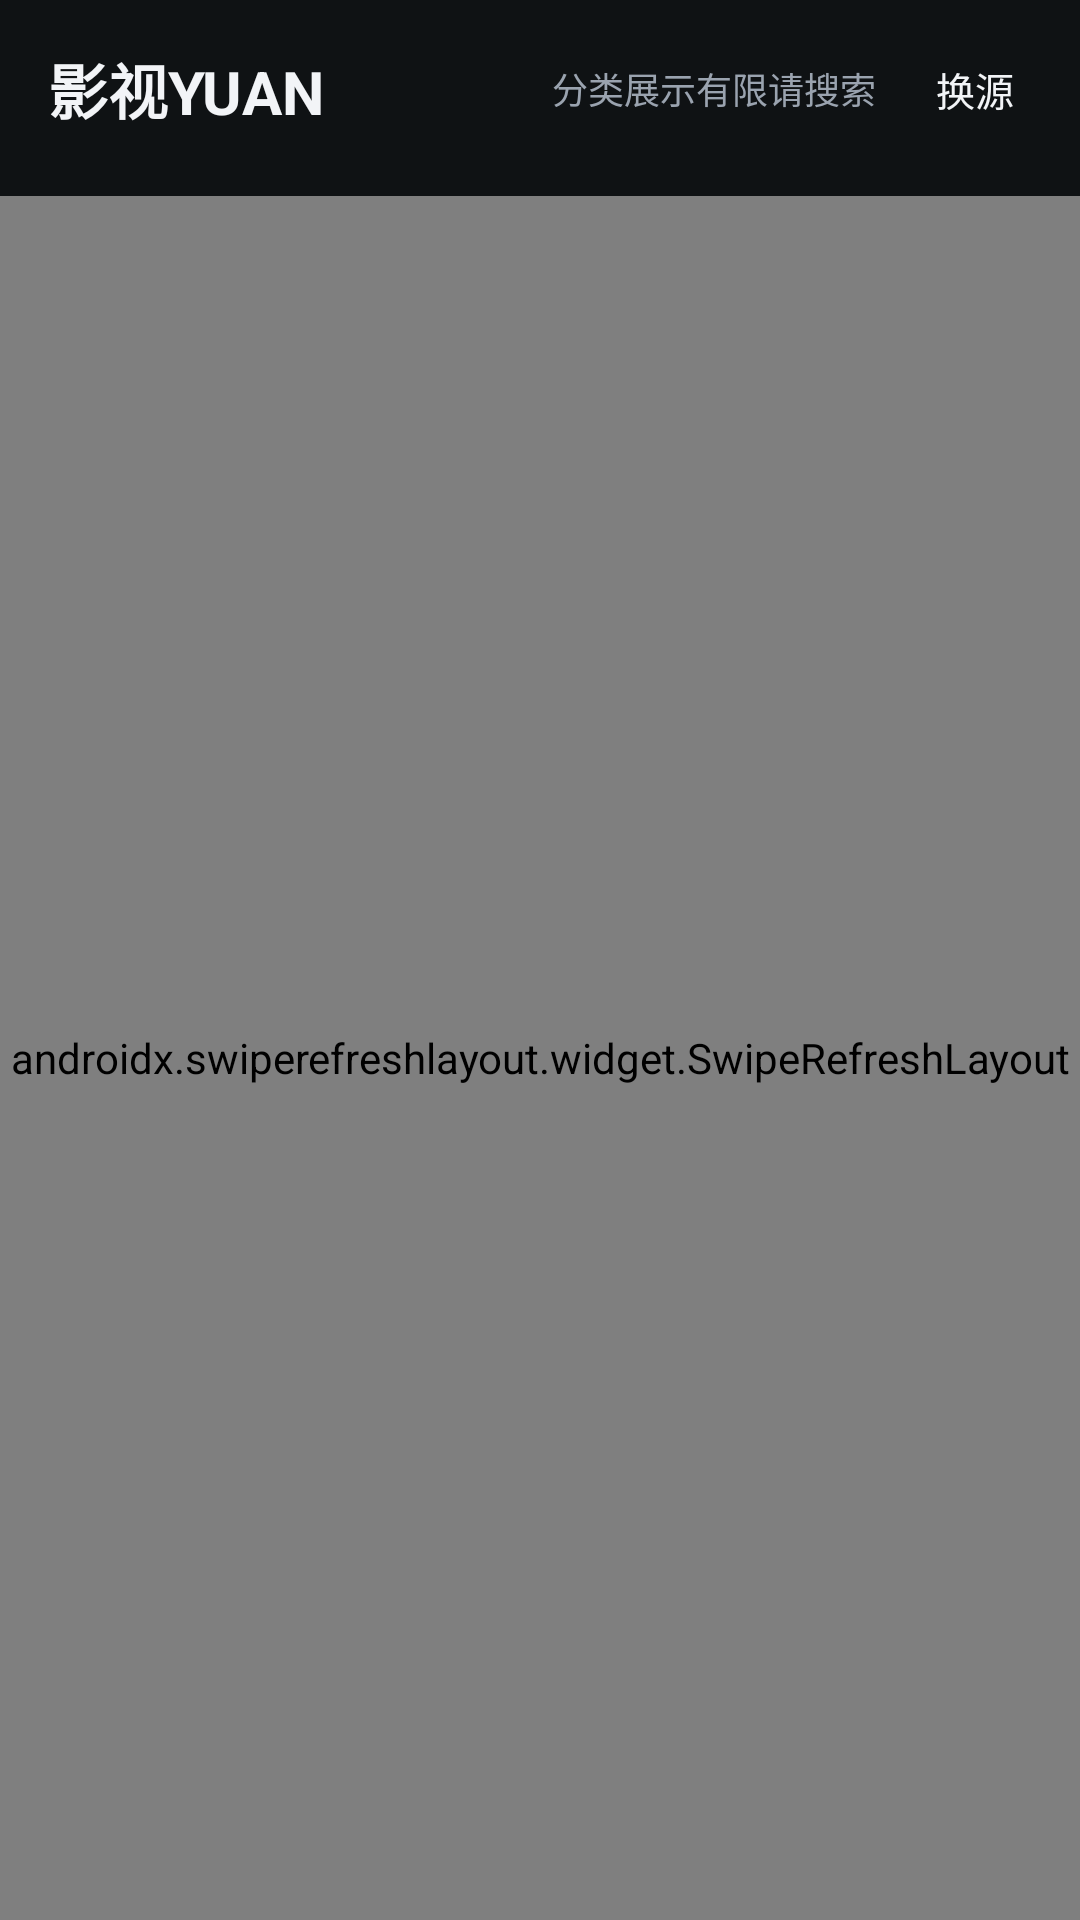

This screen was rendered from an Android layout file. Write that file and the resources it references.
<!-- AndroidManifest.xml: application theme Theme.VideoBox -->
<!-- res/layout/fragment_home.xml -->
<?xml version="1.0" encoding="utf-8"?>
<LinearLayout xmlns:android="http://schemas.android.com/apk/res/android"
    xmlns:app="http://schemas.android.com/apk/res-auto"
    android:layout_width="match_parent"
    android:layout_height="match_parent"
    android:orientation="vertical"
    android:background="@color/bg_dark">

    <LinearLayout
        android:layout_width="match_parent"
        android:layout_height="wrap_content"
        android:gravity="center_vertical"
        android:orientation="horizontal"
        android:paddingHorizontal="16dp"
        android:paddingTop="14dp"
        android:paddingBottom="4dp">

        <TextView
            android:id="@+id/tv_home_title"
            android:layout_width="0dp"
            android:layout_height="wrap_content"
            android:layout_weight="1"
            android:text="影视YUAN"
            android:textColor="@color/text_primary"
            android:textSize="20sp"
            android:textStyle="bold" />

        <TextView
            android:id="@+id/tv_source_hint"
            android:layout_width="wrap_content"
            android:layout_height="wrap_content"
            android:layout_marginEnd="2dp"
            android:maxLines="1"
            android:text="分类展示有限请搜索"
            android:textColor="@color/text_secondary"
            android:textSize="12sp" />

        <ImageView
            android:id="@+id/btn_search"
            android:layout_width="wrap_content"
            android:layout_height="wrap_content"
            android:padding="6dp"
            android:src="@drawable/ic_search"
            android:tint="@color/text_primary" />

        <TextView
            android:id="@+id/btn_settings"
            android:layout_width="wrap_content"
            android:layout_height="wrap_content"
            android:background="?android:attr/selectableItemBackground"
            android:padding="6dp"
            android:text="换源"
            android:textColor="@color/text_primary"
            android:textSize="13sp" />
    </LinearLayout>

    <androidx.recyclerview.widget.RecyclerView
        android:id="@+id/rv_main_tabs"
        android:layout_width="match_parent"
        android:layout_height="wrap_content"
        android:orientation="horizontal"
        android:paddingHorizontal="12dp"
        android:paddingTop="6dp" />

    <androidx.recyclerview.widget.RecyclerView
        android:id="@+id/rv_sub_tabs"
        android:layout_width="match_parent"
        android:layout_height="wrap_content"
        android:orientation="horizontal"
        android:paddingHorizontal="12dp"
        android:paddingTop="10dp" />

    <androidx.swiperefreshlayout.widget.SwipeRefreshLayout
        android:id="@+id/refresh"
        android:layout_width="match_parent"
        android:layout_height="0dp"
        android:layout_weight="1">

        <androidx.recyclerview.widget.RecyclerView
            android:id="@+id/rv_grid"
            android:layout_width="match_parent"
            android:layout_height="match_parent"
            android:clipToPadding="false"
            android:padding="6dp"
            app:layoutManager="androidx.recyclerview.widget.GridLayoutManager"
            app:spanCount="2" />
    </androidx.swiperefreshlayout.widget.SwipeRefreshLayout>
</LinearLayout>
<!-- resources referenced by this layout -->
<resources>
  <color name="bg_dark">#0F1214</color>
  <color name="text_primary">#F2F4F7</color>
  <color name="text_secondary">#9AA3AF</color>
  <style name="Theme.VideoBox" parent="Theme.MaterialComponents.NoActionBar">
          <item name="colorPrimary">@color/accent</item>
          <item name="colorPrimaryVariant">@color/bg_panel</item>
          <item name="colorOnPrimary">@color/white</item>
          <item name="colorSecondary">@color/accent_green</item>
          <item name="android:colorBackground">@color/bg_dark</item>
          <item name="android:statusBarColor">@color/bg_dark</item>
          <item name="android:windowBackground">@color/bg_dark</item>
          <item name="android:navigationBarColor">@color/bg_dark</item>
          <item name="android:textColorPrimary">@color/text_primary</item>
          <item name="android:textColorSecondary">@color/text_secondary</item>
      </style>
  <color name="accent">#E50914</color>
  <color name="bg_panel">#1B2026</color>
  <color name="white">#FFFFFF</color>
  <color name="accent_green">#10B981</color>
</resources>
